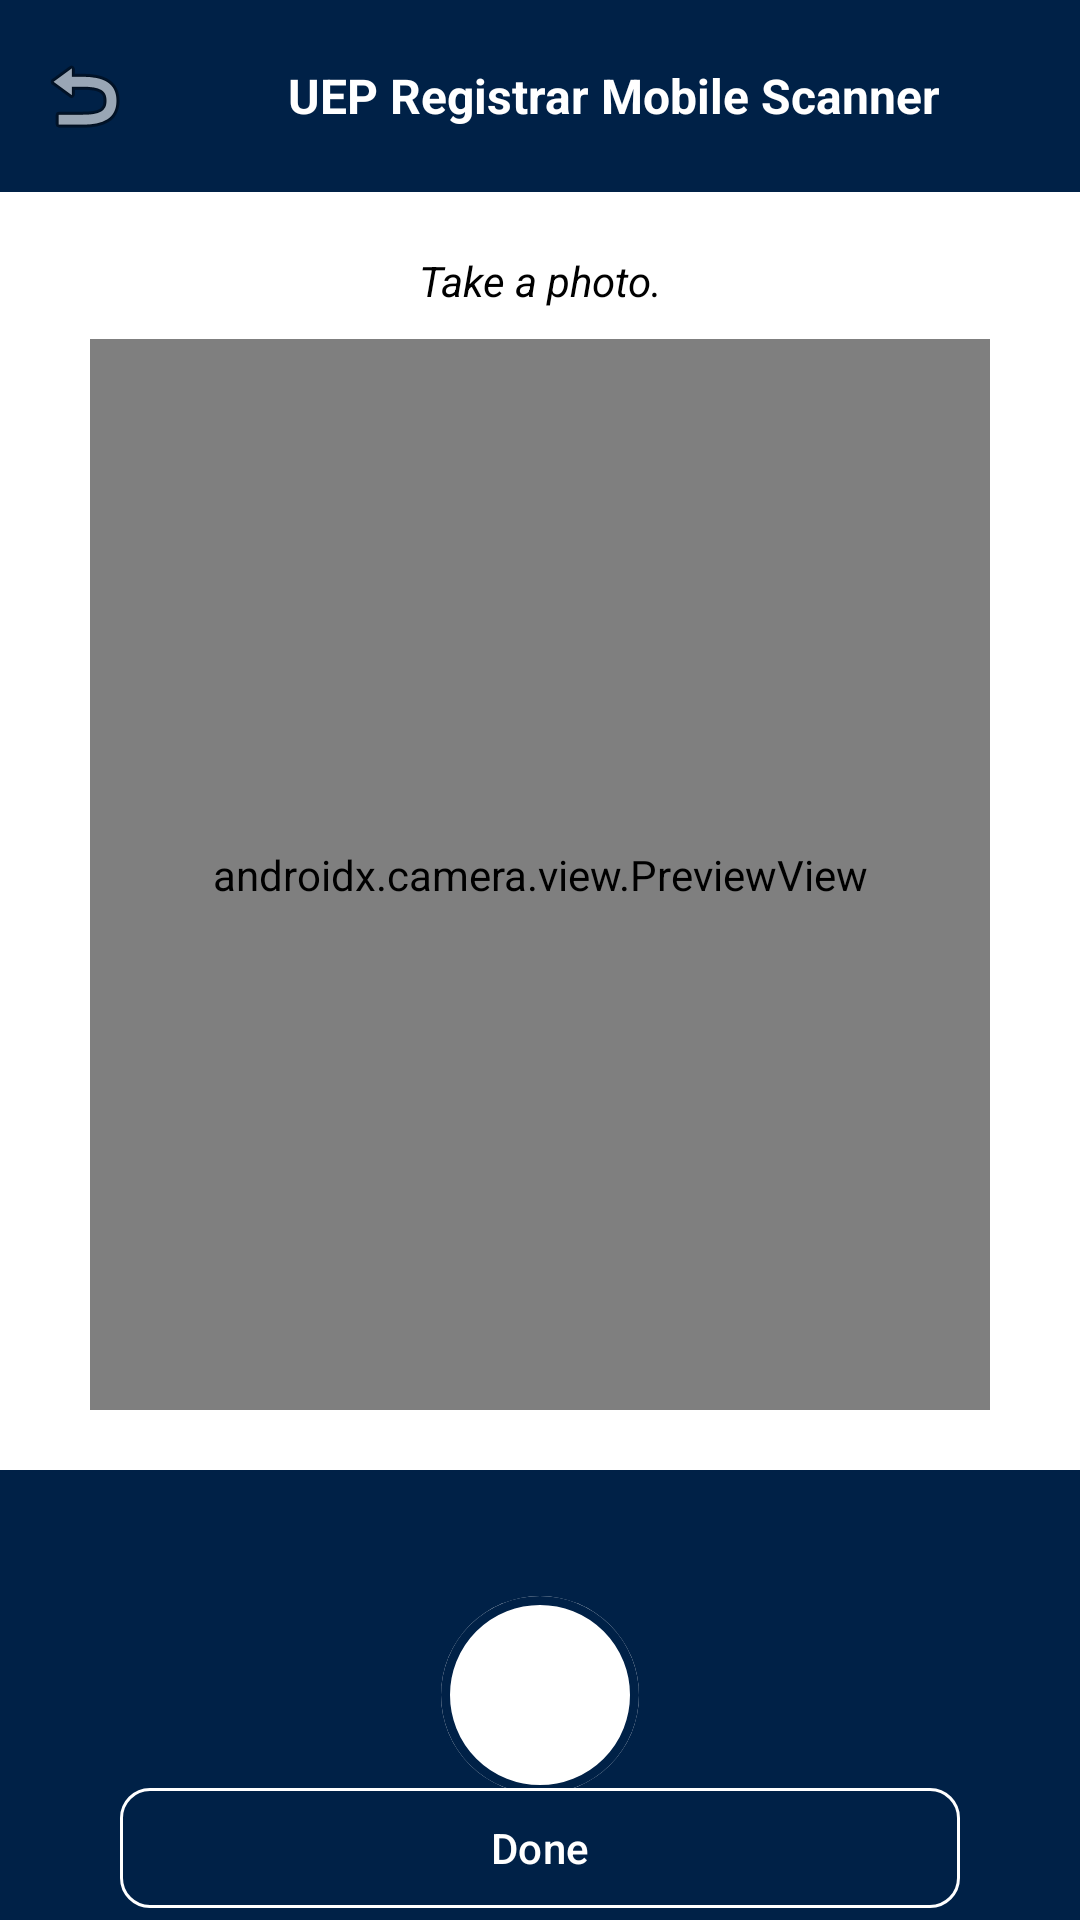

This screen was rendered from an Android layout file. Write that file and the resources it references.
<!-- AndroidManifest.xml: application theme Theme.RegistrarOfficeMobileDocumentScannerwithArchivingSystemMobileFrontEnd -->
<!-- res/layout/activity_camera_admission.xml -->
<?xml version="1.0" encoding="utf-8"?>
<androidx.constraintlayout.widget.ConstraintLayout xmlns:android="http://schemas.android.com/apk/res/android"
    xmlns:app="http://schemas.android.com/apk/res-auto"
    xmlns:tools="http://schemas.android.com/tools"
    android:layout_width="match_parent"
    android:layout_height="match_parent"
    android:background="@color/white">

    <com.google.android.material.appbar.AppBarLayout
        android:id="@+id/appBarLayout"
        android:layout_width="match_parent"
        android:layout_height="wrap_content"
        app:layout_constraintTop_toTopOf="parent">

        <androidx.appcompat.widget.Toolbar
            android:id="@+id/toolbar"
            android:layout_width="match_parent"
            android:layout_height="?attr/actionBarSize"
            android:background="@color/primary_blue"
            app:navigationIcon="@android:drawable/ic_menu_revert">

            <LinearLayout
                android:layout_width="wrap_content"
                android:layout_height="match_parent"
                android:gravity="center_vertical"
                android:orientation="horizontal">

                <ImageView
                    android:layout_width="32dp"
                    android:layout_height="32dp"
                    android:src="@drawable/ueplogo" />

                <TextView
                    android:layout_width="wrap_content"
                    android:layout_height="wrap_content"
                    android:layout_marginStart="8dp"
                    android:text="@string/title"
                    android:textColor="@color/white"
                    android:textSize="16sp"
                    android:textStyle="bold" />
            </LinearLayout>

        </androidx.appcompat.widget.Toolbar>
    </com.google.android.material.appbar.AppBarLayout>

    <TextView
        android:id="@+id/takePhotoText"
        android:layout_width="wrap_content"
        android:layout_height="wrap_content"
        android:layout_marginTop="20dp"
        android:text="Take a photo."
        android:textColor="@color/black"
        android:textSize="14sp"
        android:textStyle="italic"
        app:layout_constraintEnd_toEndOf="parent"
        app:layout_constraintStart_toStartOf="parent"
        app:layout_constraintTop_toBottomOf="@id/appBarLayout" />

    <androidx.camera.view.PreviewView
        android:id="@+id/cameraPreview"
        android:layout_width="0dp"
        android:layout_height="0dp"
        android:layout_marginHorizontal="30dp"
        android:layout_marginTop="10dp"
        android:layout_marginBottom="20dp"
        android:background="@color/black"
        app:layout_constraintBottom_toTopOf="@id/bottomBar"
        app:layout_constraintEnd_toEndOf="parent"
        app:layout_constraintStart_toStartOf="parent"
        app:layout_constraintTop_toBottomOf="@id/takePhotoText" />

    <RelativeLayout
        android:id="@+id/bottomBar"
        android:layout_width="match_parent"
        android:layout_height="150dp"
        android:background="@color/primary_blue"
        app:layout_constraintBottom_toBottomOf="parent">

        <ImageButton
            android:id="@+id/shutterButton"
            android:layout_width="78dp"
            android:layout_height="78dp"
            android:layout_centerHorizontal="true"
            android:layout_centerVertical="true"
            android:background="@android:color/transparent"
            android:contentDescription="Take Photo"
            android:padding="6dp"
            android:scaleType="centerInside"
            android:src="@drawable/shutter_button" />

        <com.google.android.material.button.MaterialButton
            android:id="@+id/btnDoneCamera"
            android:layout_width="match_parent"
            android:layout_height="wrap_content"
            android:layout_alignParentBottom="true"
            android:layout_marginHorizontal="40dp"
            android:layout_marginBottom="0dp"
            android:backgroundTint="@color/primary_blue"
            android:text="Done"
            android:textAllCaps="false"
            app:cornerRadius="10dp"
            app:strokeColor="@color/white"
            app:strokeWidth="1dp" />

    </RelativeLayout>

</androidx.constraintlayout.widget.ConstraintLayout>
<!-- resources referenced by this layout -->
<resources>
  <color name="black">#FF000000</color>
  <color name="primary_blue">#002147</color>
  <color name="white">#FFFFFFFF</color>
  <!-- drawable shutter_button (drawable) -->
  <?xml version="1.0" encoding="utf-8"?>
  <layer-list xmlns:android="http://schemas.android.com/apk/res/android">
  
      <item>
          <shape android:shape="oval">
              <solid android:color="@color/white" />
          </shape>
      </item>
  
      <item android:inset="6dp">
          <shape android:shape="oval">
              <stroke
                  android:width="3dp"
                  android:color="@color/primary_blue" />
              <solid android:color="@color/white" />
          </shape>
      </item>
  
  </layer-list>
  <string name="title">UEP Registrar Mobile Scanner</string>
  <style name="Theme.RegistrarOfficeMobileDocumentScannerwithArchivingSystemMobileFrontEnd" parent="Base.Theme.RegistrarOfficeMobileDocumentScannerwithArchivingSystemMobileFrontEnd" />
  <style name="Base.Theme.RegistrarOfficeMobileDocumentScannerwithArchivingSystemMobileFrontEnd" parent="Theme.Material3.DayNight.NoActionBar">
          
          
      </style>
</resources>
